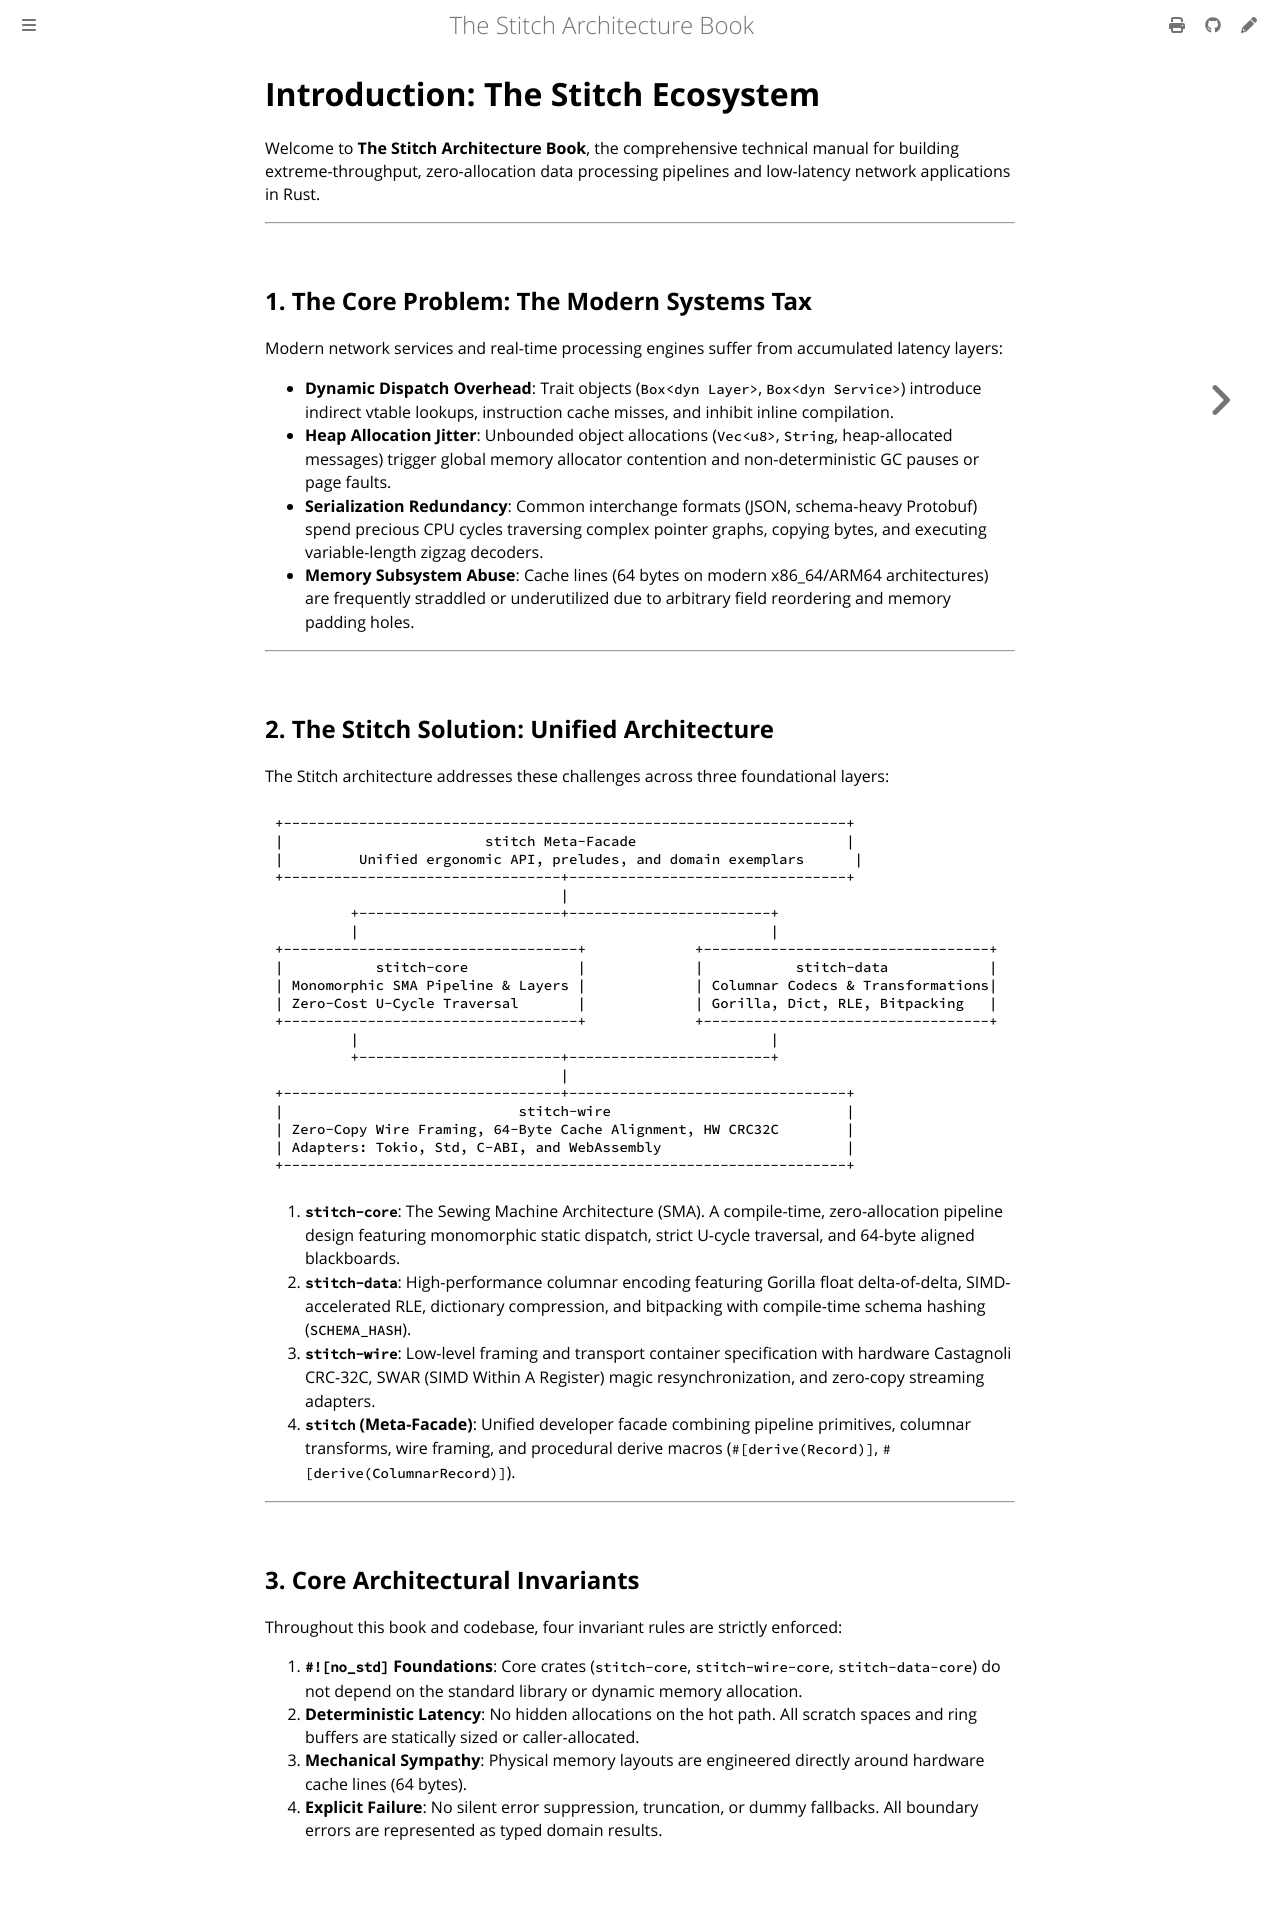

repository: stitch-rs/stitch · page: introduction.html · generator: mdbook

# Introduction: The Stitch Ecosystem

Welcome to **The Stitch Architecture Book**, the comprehensive technical manual for building extreme-throughput, zero-allocation data processing pipelines and low-latency network applications in Rust.

---

## 1. The Core Problem: The Modern Systems Tax

Modern network services and real-time processing engines suffer from accumulated latency layers:

- **Dynamic Dispatch Overhead**: Trait objects (`Box<dyn Layer>`, `Box<dyn Service>`) introduce indirect vtable lookups, instruction cache misses, and inhibit inline compilation.
- **Heap Allocation Jitter**: Unbounded object allocations (`Vec<u8>`, `String`, heap-allocated messages) trigger global memory allocator contention and non-deterministic GC pauses or page faults.
- **Serialization Redundancy**: Common interchange formats (JSON, schema-heavy Protobuf) spend precious CPU cycles traversing complex pointer graphs, copying bytes, and executing variable-length zigzag decoders.
- **Memory Subsystem Abuse**: Cache lines (64 bytes on modern x86_64/ARM64 architectures) are frequently straddled or underutilized due to arbitrary field reordering and memory padding holes.

---

## 2. The Stitch Solution: Unified Architecture

The Stitch architecture addresses these challenges across three foundational layers:

```text
+-------------------------------------------------------------------+
|                        stitch Meta-Facade                         |
|         Unified ergonomic API, preludes, and domain exemplars      |
+---------------------------------+---------------------------------+
                                  |
         +------------------------+------------------------+
         |                                                 |
+-----------------------------------+             +----------------------------------+
|           stitch-core             |             |           stitch-data            |
| Monomorphic SMA Pipeline & Layers |             | Columnar Codecs & Transformations|
| Zero-Cost U-Cycle Traversal       |             | Gorilla, Dict, RLE, Bitpacking   |
+-----------------------------------+             +----------------------------------+
         |                                                 |
         +------------------------+------------------------+
                                  |
+---------------------------------+---------------------------------+
|                            stitch-wire                            |
| Zero-Copy Wire Framing, 64-Byte Cache Alignment, HW CRC32C        |
| Adapters: Tokio, Std, C-ABI, and WebAssembly                      |
+-------------------------------------------------------------------+
```

1. **`stitch-core`**: The Sewing Machine Architecture (SMA). A compile-time, zero-allocation pipeline design featuring monomorphic static dispatch, strict U-cycle traversal, and 64-byte aligned blackboards.
2. **`stitch-data`**: High-performance columnar encoding featuring Gorilla float delta-of-delta, SIMD-accelerated RLE, dictionary compression, and bitpacking with compile-time schema hashing (`SCHEMA_HASH`).
3. **`stitch-wire`**: Low-level framing and transport container specification with hardware Castagnoli CRC-32C, SWAR (SIMD Within A Register) magic resynchronization, and zero-copy streaming adapters.
4. **`stitch` (Meta-Facade)**: Unified developer facade combining pipeline primitives, columnar transforms, wire framing, and procedural derive macros (`#[derive(Record)]`, `#[derive(ColumnarRecord)]`).

---

## 3. Core Architectural Invariants

Throughout this book and codebase, four invariant rules are strictly enforced:

1. **`#![no_std]` Foundations**: Core crates (`stitch-core`, `stitch-wire-core`, `stitch-data-core`) do not depend on the standard library or dynamic memory allocation.
2. **Deterministic Latency**: No hidden allocations on the hot path. All scratch spaces and ring buffers are statically sized or caller-allocated.
3. **Mechanical Sympathy**: Physical memory layouts are engineered directly around hardware cache lines (64 bytes).
4. **Explicit Failure**: No silent error suppression, truncation, or dummy fallbacks. All boundary errors are represented as typed domain results.
